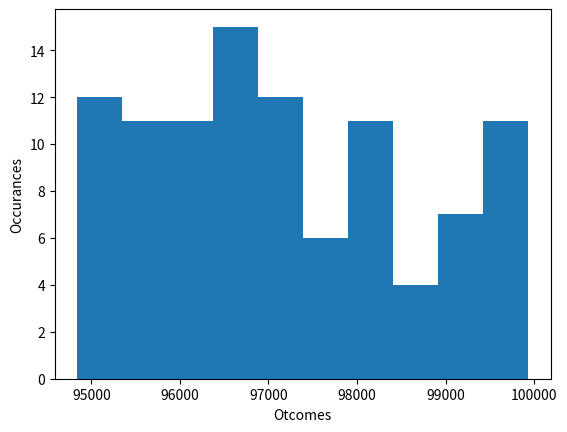

Recreate this plot in Python.
import random
import matplotlib.pyplot as plt

def streamGenerator(num):
    for i in range(num):
        yield i    

def pickRandom(stream):
    selected = []
    
    for i in stream:
        if random.random() < 0.1:
            #print(selected)
            selected.append(i)
        if len(selected) > 500:
#            if random.random() < 0.5:
#                choice = random.randint(50, 100)
#            else:
#                choice = random.randint(0, 50)
            choice = random.randint(0, 10)
            selected.pop(choice)
            
            
    result = random.choice(selected)
    return result
    
def checkProb():
    x = []
    for i in range(100):
        x.append(pickRandom(streamGenerator(100000)))
    plt.hist(x)
    plt.xlabel('Otcomes')
    plt.ylabel('Occurances')
    plt.plot()

if __name__ == '__main__':

    checkProb()
    